Image classification data set "bigChange" (Doris1039/SolarCell-defect-detect on GitHub). Class labels (7): break, cell faults, dark spot, finger interruptions, functional, material defect, microcrack.

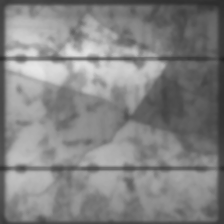
Label: microcrack

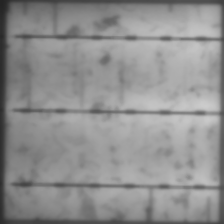
Label: finger interruptions

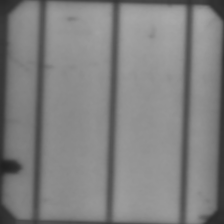
Label: dark spot

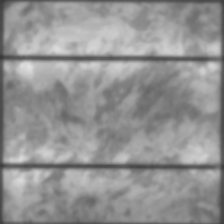
Label: functional

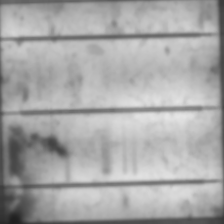
Label: material defect

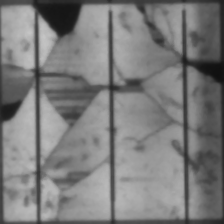
Label: break
